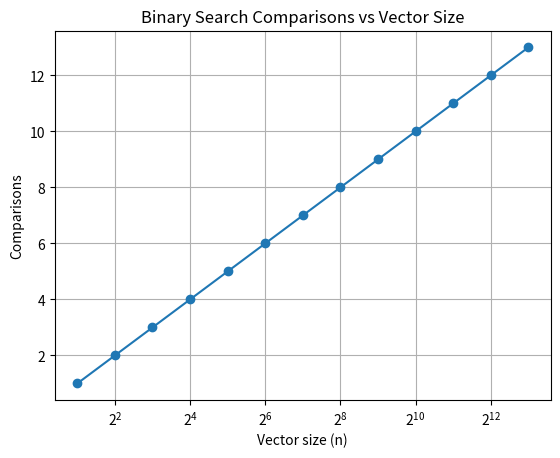

Here is the Python script that generated this plot:
import matplotlib.pyplot as plt

n = [2**k for k in range(1,14)]
num_comp = [n for n in range(1, 14)] # replace with your program output

plt.plot(n, num_comp, marker='o')
plt.xscale("log", base=2)   # log scale to show 2^k nicely
plt.xlabel("Vector size (n)")
plt.ylabel("Comparisons")
plt.title("Binary Search Comparisons vs Vector Size")
plt.grid(True)
plt.show()
